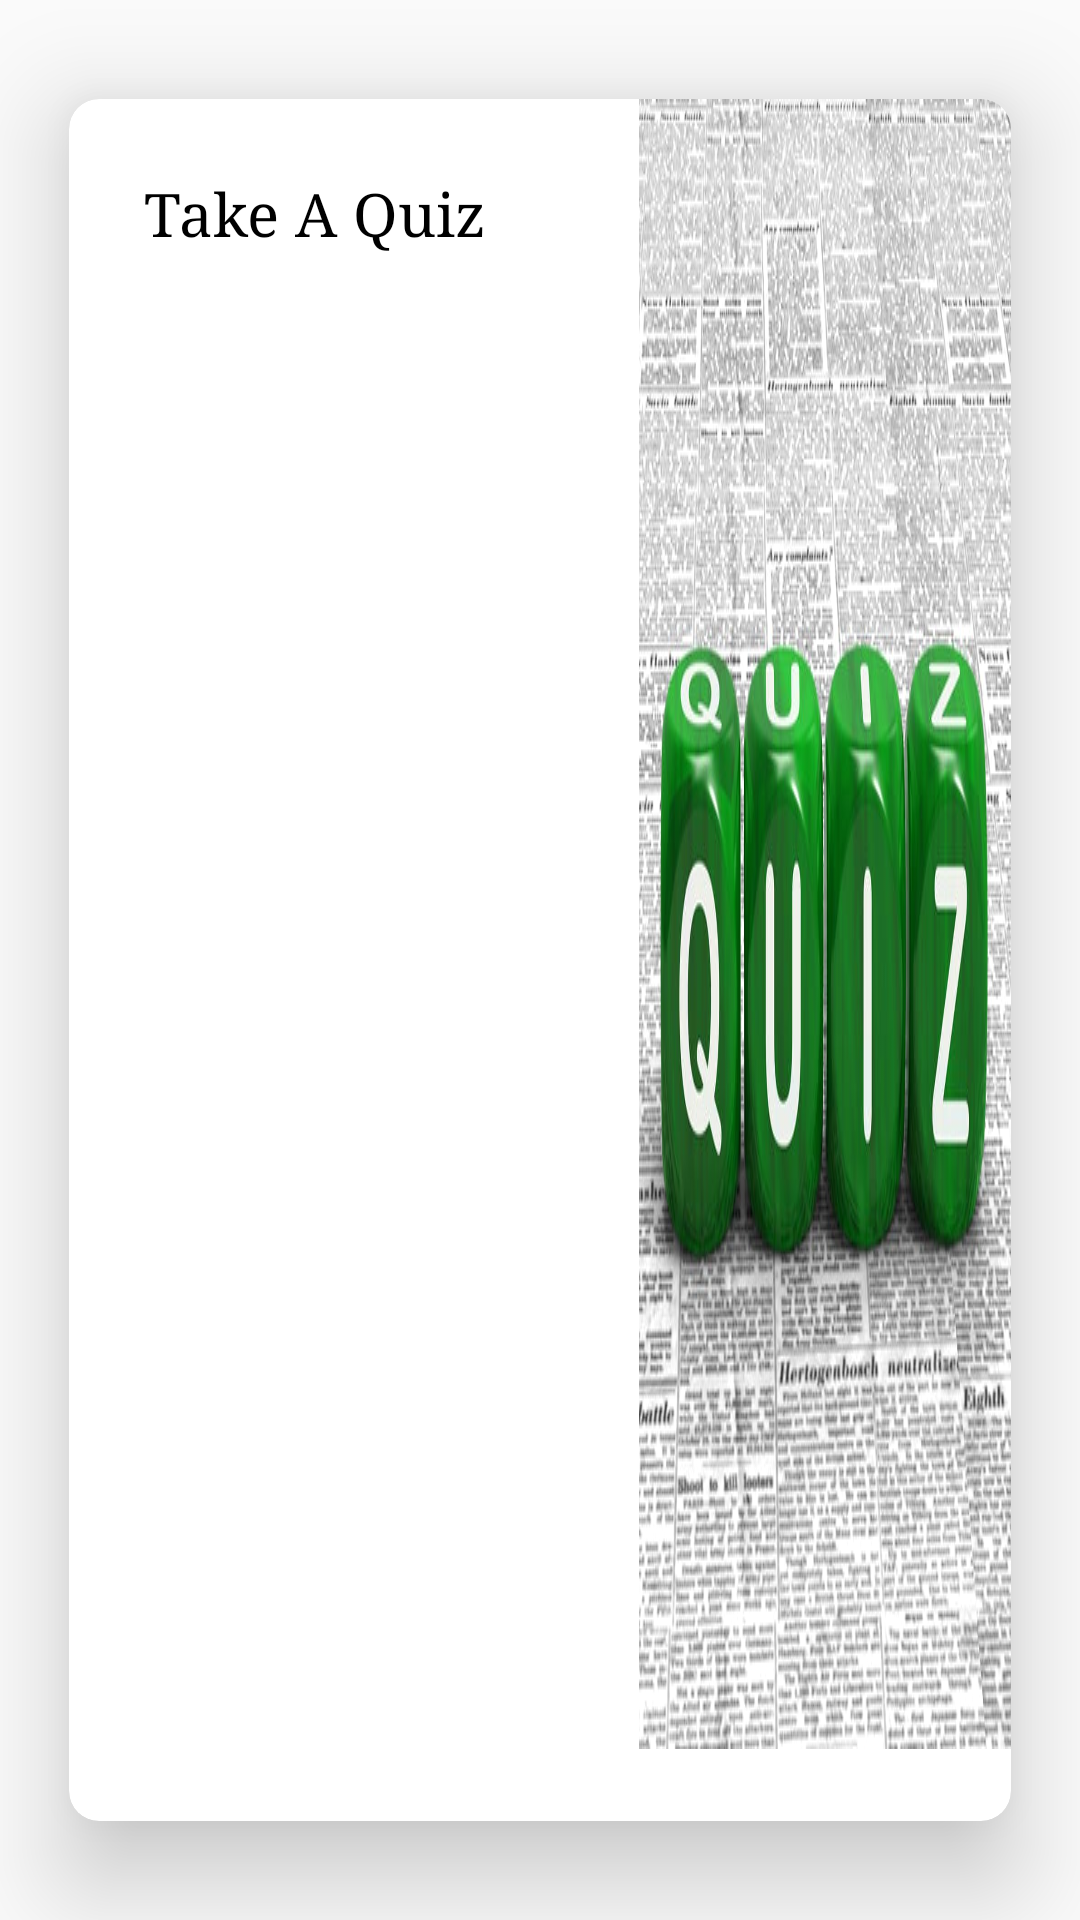

This screen was rendered from an Android layout file. Write that file and the resources it references.
<!-- AndroidManifest.xml: application theme AppTheme -->
<!-- res/layout/second_card.xml -->
<?xml version="1.0" encoding="utf-8"?>
<android.support.v7.widget.CardView xmlns:android="http://schemas.android.com/apk/res/android"
    xmlns:card_view="http://schemas.android.com/apk/res-auto"
    android:id="@+id/quiz_card_view"
    style="@style/MainViewCardView"
    android:layout_width="wrap_content"
    android:layout_height="150dp"
    card_view:cardCornerRadius="@dimen/card_corner_radius"
    card_view:cardElevation="@dimen/card_elevation"
    card_view:cardUseCompatPadding="true">

    <RelativeLayout
        android:layout_width="wrap_content"
        android:layout_height="wrap_content"
        android:orientation="vertical">

        <TextView
            android:id="@+id/word_main_fragment_text_view_quiz"
            style="@style/MainMenuCardViewAppearance"
            android:layout_width="wrap_content"
            android:layout_height="wrap_content"
            android:text="@string/take_a_quiz" />

        <ImageView
            android:layout_width="match_parent"
            android:layout_height="wrap_content"
            android:contentDescription="@string/take_a_quiz"
            android:paddingEnd="0dp"
            android:paddingStart="190dp"
            android:scaleType="fitXY"
            android:src="@drawable/quiz" />

    </RelativeLayout>

</android.support.v7.widget.CardView>
<!-- resources referenced by this layout -->
<resources>
  <dimen name="card_corner_radius">10dp</dimen>
  <dimen name="card_elevation">20dp</dimen>
  <!-- drawable quiz: jpg bitmap (drawable, 83525 bytes) -->
  <string name="take_a_quiz">Take A Quiz</string>
  <style name="MainMenuCardViewAppearance">
          <item name="android:padding">@dimen/card_view_padding_text</item>
          <item name="android:textSize">@dimen/card_view_text_size</item>
          <item name="android:typeface">serif</item>
          <item name="android:textColor">@color/black</item>
          <item name="android:singleLine">false</item>
          <item name="android:inputType">textMultiLine</item>
      </style>
  <style name="MainViewCardView">
          <item name="android:textColor">@color/black</item>
          <item name="android:layout_marginBottom">4dp</item>
          <item name="android:clickable">true</item>
          <item name="android:focusable">true</item>
      </style>
  <style name="AppTheme" parent="Theme.AppCompat.Light.DarkActionBar">
          
          <item name="colorPrimary">@color/theme_primary</item>
          <item name="colorPrimaryDark">@color/theme_primary_dark</item>
          <item name="colorAccent">@color/theme_accent</item>
          <item name="preferenceTheme">@style/PreferenceThemeOverlay</item>
      </style>
  <dimen name="card_view_padding_text">25dp</dimen>
  <dimen name="card_view_text_size">20sp</dimen>
  <color name="black">#000000</color>
  <color name="theme_primary">#4DB6AC</color>
  <color name="theme_primary_dark">#009688</color>
  <color name="theme_accent">#FF80AB</color>
</resources>
